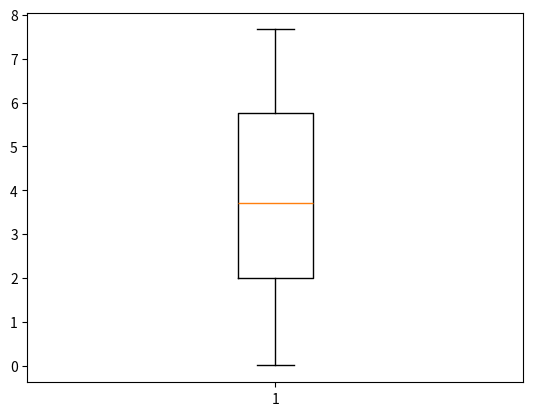

This chart was generated by the following Python code:
import numpy as np
from numpy.random import *
import matplotlib.pyplot as plt
import statistics
import scipy
from scipy.stats import ks_2samp

idnum = 201386288

seed=(idnum+9123)

Z=95+rand(995)*300
X=rand(200)*rand()*9
Y=(randn(130)+2)*rand()*8
Xu='m'
if rand()<0.5 : Xu='cm'
Yu='m'
if rand()<0.3:Yu='cg'

print('Units\n X: ',Xu,'\n Y: ',Yu,'\n W: kg \n Z: hours')

print(idnum) # Q3
print(sum(X)) # Q4
print(len(X)) # Q5
print(Xu) # Q6
print(len(Y)) # Q7
print(Yu) # Q8

plt.figure()
plt.boxplot(X, 0, 'gD') # Q9, Plots a box and whisker graph with green dots as outliers

X.sort()
print(statistics.median(X)) # Q10
print(Xu) # Q11
print(scipy.stats.variation(X)) # Q12

#print(np.polyfit(X,Y,1)) # Q14, 15
print(ks_2samp(X, Y)) # Q16, 17
print(scipy.stats.mannwhitneyu(X, Y)) # Q18, 19

# SECTION 2 #

print(len(Z)) # Q21
defect_rate = sum(i < 100 for i in Z)
print(defect_rate) # Q22
prob_bad = defect_rate / len(Z)
print(prob_bad) # Q23
prob_good = 1 - prob_bad
print(prob_good) # Q24
print(prob_good * prob_good) # Q25